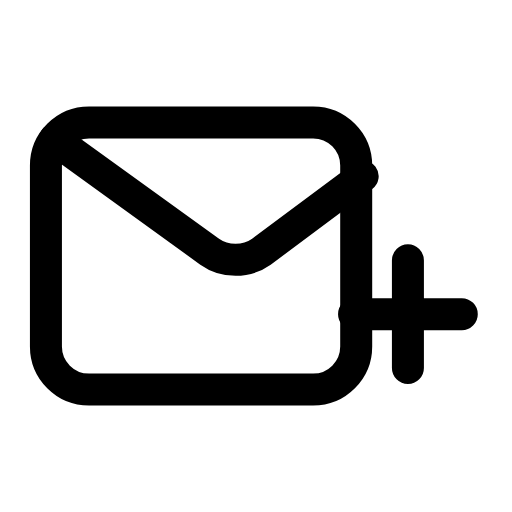
t = 0.00 s
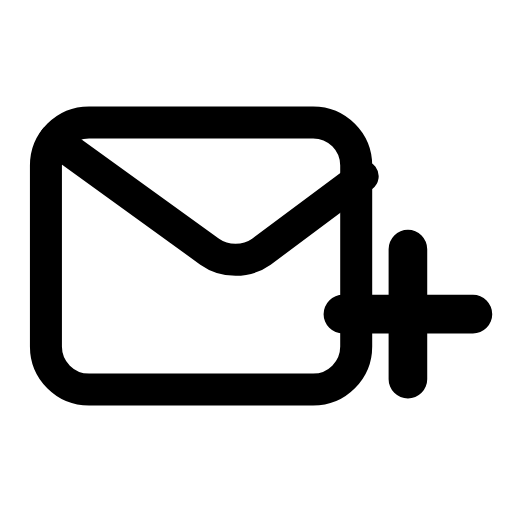
t = 0.27 s
t = 0.59 s: frame unchanged from t = 0.00 s, image omitted
t = 0.83 s: frame unchanged from t = 0.00 s, image omitted
t = 1.14 s: frame unchanged from t = 0.00 s, image omitted
t = 1.42 s: frame unchanged from t = 0.00 s, image omitted

The animated SVG that drew these frames (rendered in a browser with its animation timeline set to each time). Animation: 1 SMIL element (animateTransform=1); one cycle of 1.70 s, repeats indefinitely.

<svg xmlns="http://www.w3.org/2000/svg" width="24" height="24" viewBox="0 0 24 24" fill="none"><g transform="translate(-0.877 -1.13) scale(1.01)"><rect stroke="currentColor" stroke-width="1.485" stroke-linecap="round" stroke-linejoin="round" fill="none" x="3" y="6.8" width="14.4" height="12.4" rx="2"></rect><path stroke="currentColor" stroke-width="1.485" stroke-linecap="round" stroke-linejoin="round" fill="none" d="M3.4 7.6L10.6 12.8C11.3 13.3 12.3 13.3 13 12.8L17.7 9.3"></path><g transform="translate(19.8 15.7)"><g><animateTransform attributeName="transform" type="scale" values="1;1;1.25;1;1;1;1;1.25;1;1;1" keyTimes="0;0.135;0.225;0.315;0.45;0.6;0.69;0.75;0.81;0.9;1" dur="1.7s" repeatCount="indefinite" calcMode="spline" keySplines="0.16 1 0.3 1;0.16 1 0.3 1;0.16 1 0.3 1;0.16 1 0.3 1;0.16 1 0.3 1;0.16 1 0.3 1;0.16 1 0.3 1;0.16 1 0.3 1;0.16 1 0.3 1;0.16 1 0.3 1"/><g transform="translate(-19.8 -15.7)"><g><path stroke="currentColor" stroke-width="1.485" stroke-linecap="round" stroke-linejoin="round" fill="none" d="M19.8 13.2L19.8 18.2M17.3 15.7L22.3 15.7"></path></g></g></g></g></g></svg>
